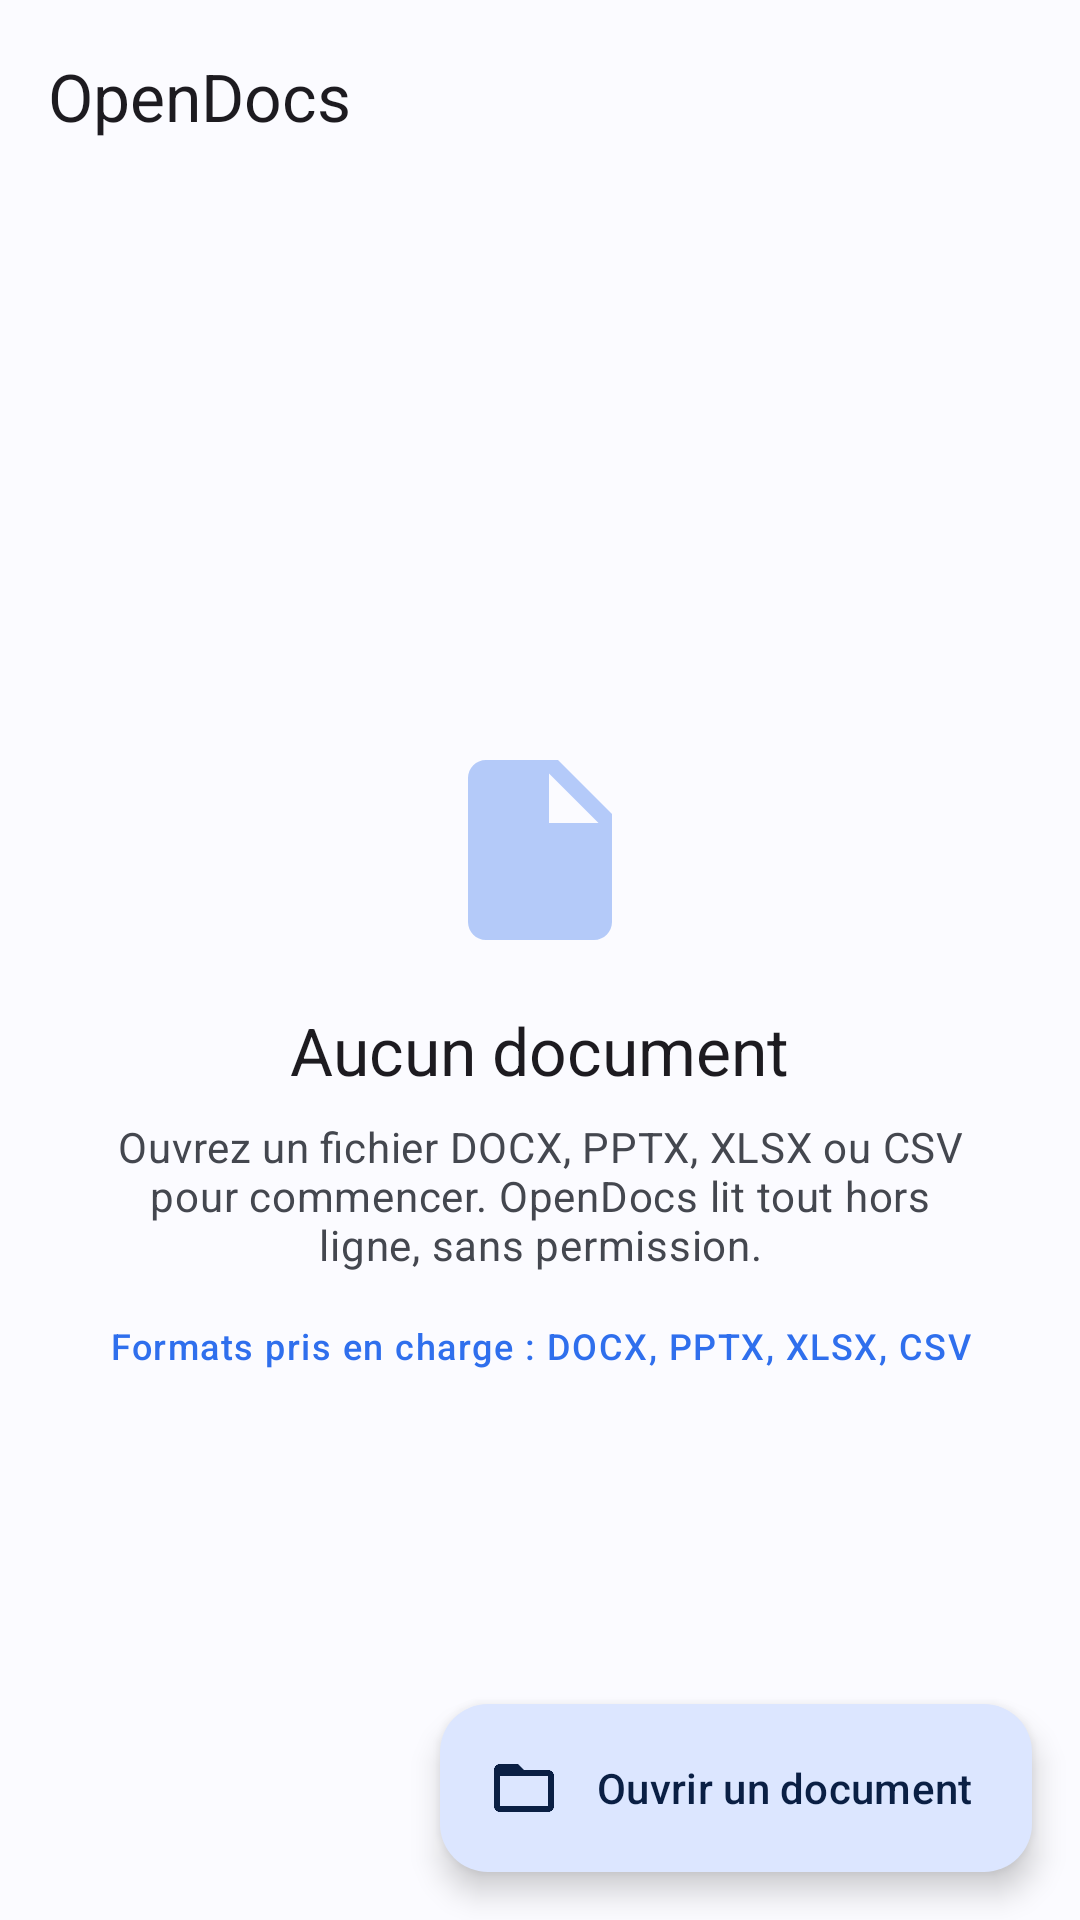

Android layout source for this screen:
<!-- AndroidManifest.xml: activity theme Theme.OpenDocs -->
<!-- res/layout/activity_main.xml -->
<?xml version="1.0" encoding="utf-8"?>
<androidx.coordinatorlayout.widget.CoordinatorLayout
    xmlns:android="http://schemas.android.com/apk/res/android"
    xmlns:app="http://schemas.android.com/apk/res-auto"
    android:id="@+id/root"
    android:layout_width="match_parent"
    android:layout_height="match_parent">

    <com.google.android.material.appbar.AppBarLayout
        android:id="@+id/appBar"
        android:layout_width="match_parent"
        android:layout_height="wrap_content"
        android:background="?attr/colorSurface"
        app:elevation="0dp">

        <com.google.android.material.appbar.MaterialToolbar
            android:id="@+id/toolbar"
            android:layout_width="match_parent"
            android:layout_height="?attr/actionBarSize"
            android:background="?attr/colorSurface"
            app:title="@string/app_name"
            app:titleTextAppearance="@style/TextAppearance.Material3.TitleLarge" />
    </com.google.android.material.appbar.AppBarLayout>

    <androidx.recyclerview.widget.RecyclerView
        android:id="@+id/recents"
        android:layout_width="match_parent"
        android:layout_height="match_parent"
        android:clipToPadding="false"
        android:paddingBottom="104dp"
        android:scrollbars="vertical"
        app:layout_behavior="@string/appbar_scrolling_view_behavior" />

    <LinearLayout
        android:id="@+id/emptyState"
        android:layout_width="match_parent"
        android:layout_height="match_parent"
        android:gravity="center"
        android:orientation="vertical"
        android:paddingStart="@dimen/space_xl"
        android:paddingEnd="@dimen/space_xl"
        app:layout_behavior="@string/appbar_scrolling_view_behavior">

        <ImageView
            android:layout_width="72dp"
            android:layout_height="72dp"
            android:alpha="0.35"
            android:contentDescription="@null"
            android:src="@drawable/ic_empty"
            app:tint="?attr/colorPrimary" />

        <TextView
            android:layout_width="wrap_content"
            android:layout_height="wrap_content"
            android:layout_marginTop="@dimen/space_md"
            android:gravity="center"
            android:text="@string/no_recent_title"
            android:textAppearance="@style/TextAppearance.Material3.TitleLarge" />

        <TextView
            android:layout_width="match_parent"
            android:layout_height="wrap_content"
            android:layout_marginTop="@dimen/space_sm"
            android:gravity="center"
            android:text="@string/no_recent_body"
            android:textAppearance="@style/TextAppearance.Material3.BodyMedium"
            android:textColor="?attr/colorOnSurfaceVariant" />

        <TextView
            android:layout_width="match_parent"
            android:layout_height="wrap_content"
            android:layout_marginTop="@dimen/space_md"
            android:gravity="center"
            android:text="@string/supported_formats"
            android:textAppearance="@style/TextAppearance.Material3.LabelMedium"
            android:textColor="?attr/colorPrimary" />
    </LinearLayout>

    <com.google.android.material.floatingactionbutton.ExtendedFloatingActionButton
        android:id="@+id/openFab"
        android:layout_width="wrap_content"
        android:layout_height="wrap_content"
        android:layout_gravity="bottom|end"
        android:layout_margin="@dimen/space_md"
        android:text="@string/open_document"
        app:icon="@drawable/ic_folder"
        app:layout_behavior="com.google.android.material.behavior.HideBottomViewOnScrollBehavior" />
</androidx.coordinatorlayout.widget.CoordinatorLayout>
<!-- resources referenced by this layout -->
<resources>
  <dimen name="space_md">16dp</dimen>
  <dimen name="space_sm">8dp</dimen>
  <dimen name="space_xl">32dp</dimen>
  <!-- drawable ic_empty (drawable) -->
  <?xml version="1.0" encoding="utf-8"?>
  <vector xmlns:android="http://schemas.android.com/apk/res/android"
      android:width="24dp"
      android:height="24dp"
      android:viewportWidth="24"
      android:viewportHeight="24"
      android:tint="?attr/colorOnSurface">
      <path
          android:fillColor="#FF000000"
          android:pathData="M6,2C4.9,2 4,2.9 4,4v16c0,1.1 0.9,2 2,2h12c1.1,0 2,-0.9 2,-2V8l-6,-6H6zM13,9V3.5L18.5,9H13z" />
  </vector>
  <!-- drawable ic_folder (drawable) -->
  <?xml version="1.0" encoding="utf-8"?>
  <vector xmlns:android="http://schemas.android.com/apk/res/android"
      android:width="24dp"
      android:height="24dp"
      android:viewportWidth="24"
      android:viewportHeight="24"
      android:tint="?attr/colorOnSurface">
      <path
          android:fillColor="#FF000000"
          android:pathData="M20,6h-8l-2,-2H4C2.9,4 2.01,4.9 2.01,6L2,18c0,1.1 0.9,2 2,2h16c1.1,0 2,-0.9 2,-2V8C22,6.9 21.1,6 20,6zM20,18H4V8h16V18z" />
  </vector>
  <string name="app_name">OpenDocs</string>
  <string name="no_recent_body">Ouvrez un fichier DOCX, PPTX, XLSX ou CSV pour commencer. OpenDocs lit tout hors ligne, sans permission.</string>
  <string name="no_recent_title">Aucun document</string>
  <string name="open_document">Ouvrir un document</string>
  <string name="supported_formats">Formats pris en charge : DOCX, PPTX, XLSX, CSV</string>
  <style name="Theme.OpenDocs" parent="Theme.Material3.DayNight.NoActionBar">
          <item name="colorPrimary">@color/brand_primary</item>
          <item name="colorOnPrimary">@color/brand_on_primary</item>
          <item name="colorPrimaryContainer">@color/brand_primary_container</item>
          <item name="colorOnPrimaryContainer">@color/brand_on_primary_container</item>
          <item name="colorSecondary">@color/brand_secondary</item>
          <item name="colorOnSecondary">@color/brand_on_secondary</item>
          <item name="colorSecondaryContainer">@color/brand_secondary_container</item>
          <item name="colorOnSecondaryContainer">@color/brand_on_secondary_container</item>
          <item name="colorSurface">@color/surface_light</item>
          <item name="colorOnSurface">@color/on_surface_light</item>
          <item name="colorOnSurfaceVariant">@color/on_surface_variant_light</item>
          <item name="colorSurfaceVariant">@color/surface_variant_light</item>
          <item name="colorOutline">@color/outline_light</item>
          <item name="colorOutlineVariant">@color/outline_variant_light</item>
          <item name="colorError">@color/error_light</item>
          <item name="android:windowBackground">@color/surface_light</item>
          <item name="android:statusBarColor">?attr/colorSurface</item>
          <item name="android:navigationBarColor">?attr/colorSurface</item>
          <item name="android:windowLightStatusBar">true</item>
          <item name="materialAlertDialogTheme">@style/ThemeOverlay.OpenDocs.Dialog</item>
      </style>
  <color name="brand_primary">#2F6FED</color>
  <color name="brand_on_primary">#FFFFFF</color>
  <color name="brand_primary_container">#DCE6FF</color>
  <color name="brand_on_primary_container">#0A1F44</color>
  <color name="brand_secondary">#55617A</color>
  <color name="brand_on_secondary">#FFFFFF</color>
  <color name="brand_secondary_container">#DAE2F9</color>
  <color name="brand_on_secondary_container">#121C2B</color>
  <color name="surface_light">#FBFBFF</color>
  <color name="on_surface_light">#191C20</color>
  <color name="on_surface_variant_light">#44474F</color>
  <color name="surface_variant_light">#E1E6F0</color>
  <color name="outline_light">#74777F</color>
  <color name="outline_variant_light">#C4C6D0</color>
  <color name="error_light">#BA1A1A</color>
  <style name="ThemeOverlay.OpenDocs.Dialog" parent="ThemeOverlay.Material3.MaterialAlertDialog" />
</resources>
